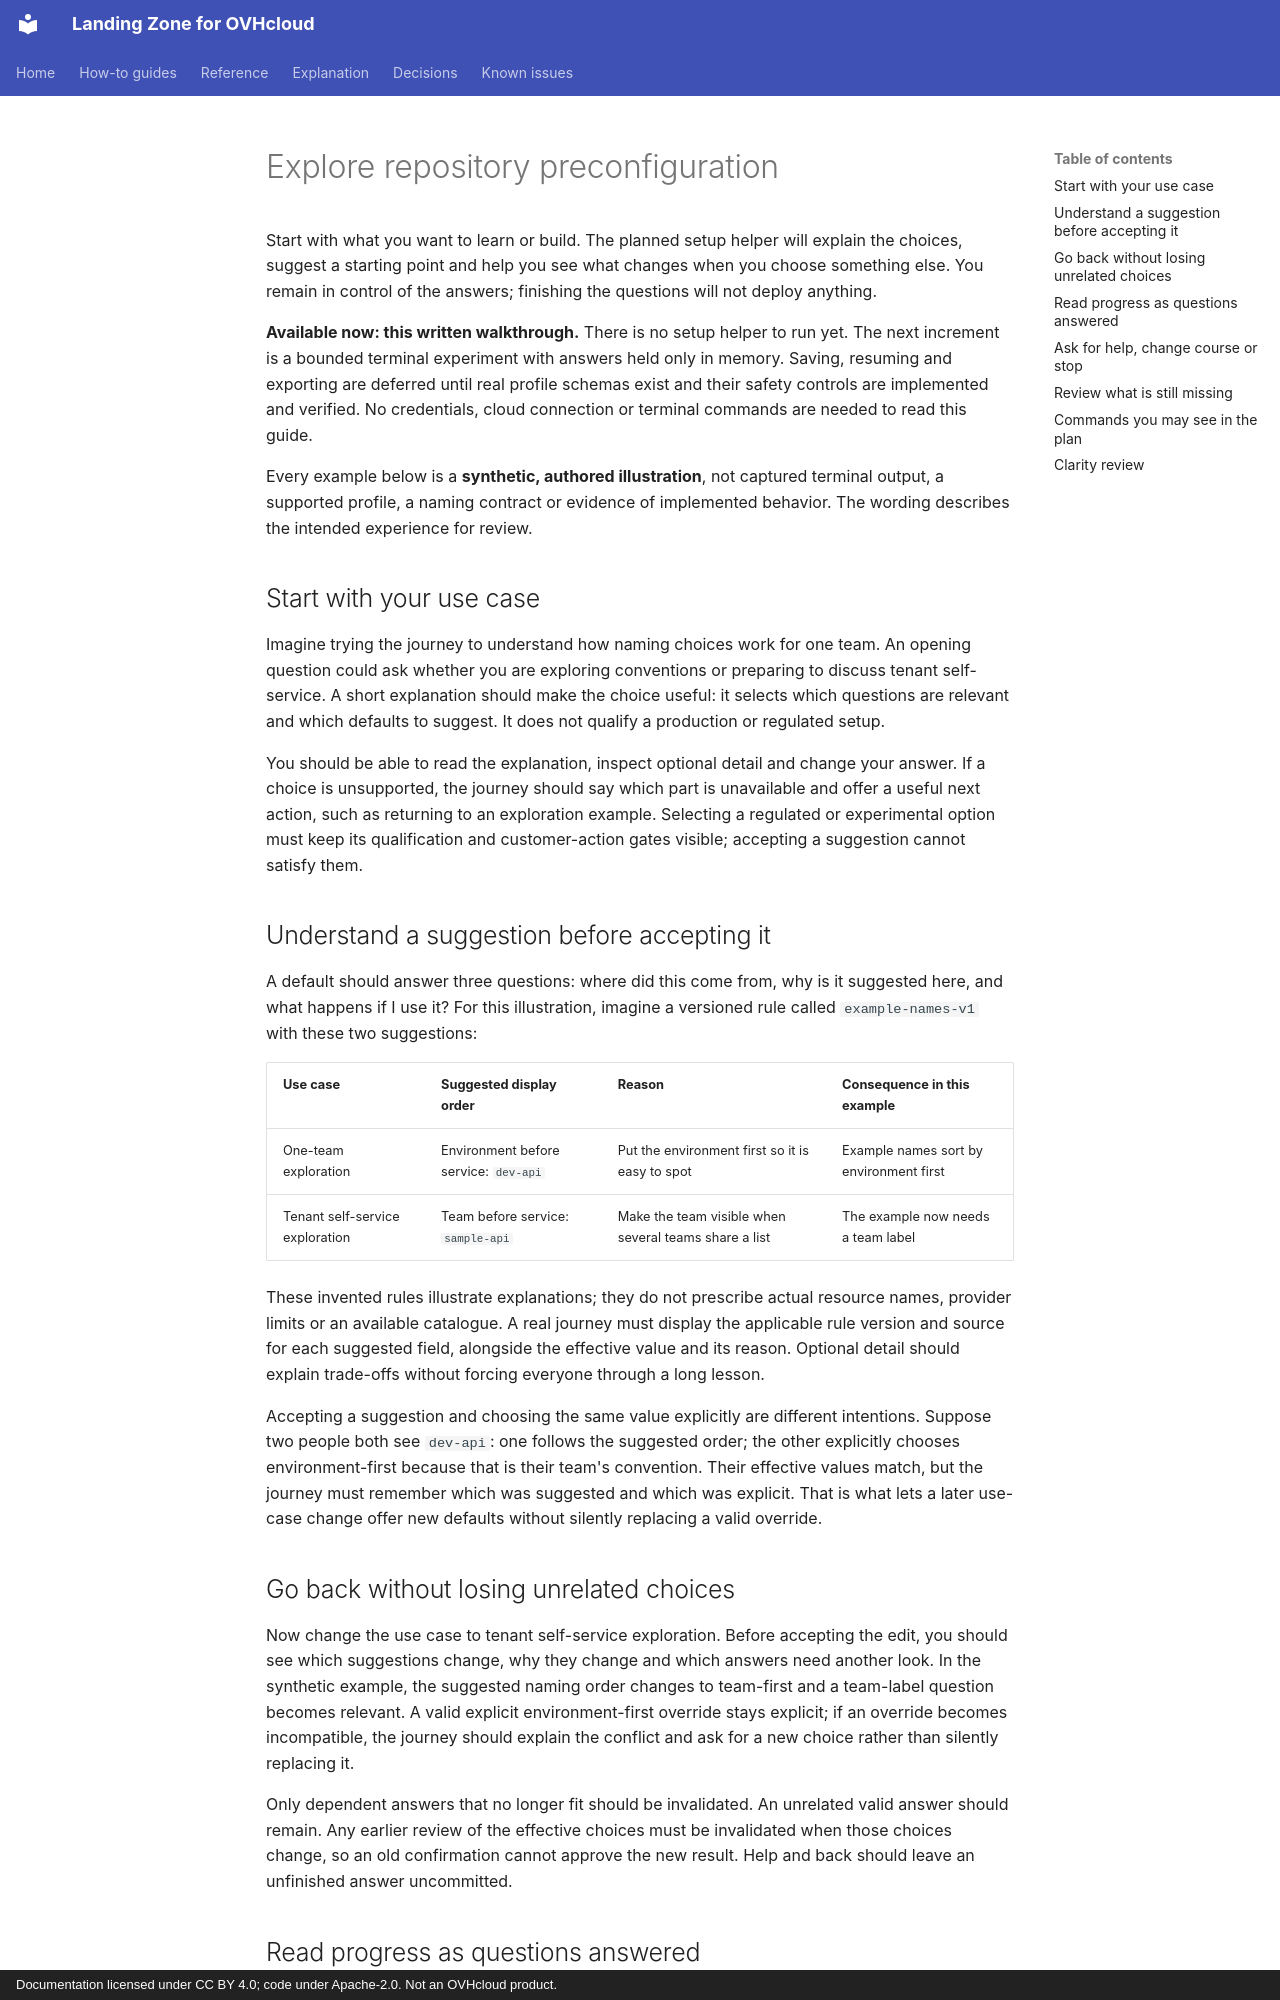

repository: PlatformRelay/landingzone-for-ovhcloud · page: how-to/preconfigure-repository/index.html · generator: mkdocs · copyright: Documentation licensed under CC BY 4.0; code under Apache-2.0. Not an OVHcloud product.

---
references:
  - path: specs/004-guided-preconfiguration/spec.md
    blob: 93c57d281070feafcdfc089602b3e57ff1a647fd
last_verified: 3a1f06584f6a987bfd13d6a4de1168cf59b5f4fe
---

# Explore repository preconfiguration

Start with what you want to learn or build. The planned setup helper will explain the choices,
suggest a starting point and help you see what changes when you choose something else. You
remain in control of the answers; finishing the questions will not deploy anything.

**Available now: this written walkthrough.** There is no setup helper to run yet. The next
increment is a bounded terminal experiment with answers held only in memory. Saving, resuming
and exporting are deferred until real profile schemas exist and their safety controls are
implemented and verified. No credentials, cloud connection or terminal commands are needed
to read this guide.

Every example below is a **synthetic, authored illustration**, not captured terminal output,
a supported profile, a naming contract or evidence of implemented behavior. The wording
describes the intended experience for review.

## Start with your use case

Imagine trying the journey to understand how naming choices work for one team. An opening
question could ask whether you are exploring conventions or preparing to discuss tenant
self-service. A short explanation should make the choice useful: it selects which questions
are relevant and which defaults to suggest. It does not qualify a production or regulated setup.

You should be able to read the explanation, inspect optional detail and change your answer.
If a choice is unsupported, the journey should say which part is unavailable and offer a
useful next action, such as returning to an exploration example. Selecting a regulated or
experimental option must keep its qualification and customer-action gates visible; accepting
a suggestion cannot satisfy them.

## Understand a suggestion before accepting it

A default should answer three questions: where did this come from, why is it suggested here,
and what happens if I use it? For this illustration, imagine a versioned rule called
`example-names-v1` with these two suggestions:

| Use case | Suggested display order | Reason | Consequence in this example |
| --- | --- | --- | --- |
| One-team exploration | Environment before service: `dev-api` | Put the environment first so it is easy to spot | Example names sort by environment first |
| Tenant self-service exploration | Team before service: `sample-api` | Make the team visible when several teams share a list | The example now needs a team label |

These invented rules illustrate explanations; they do not prescribe actual resource names,
provider limits or an available catalogue. A real journey must display the applicable rule
version and source for each suggested field, alongside the effective value and its reason.
Optional detail should explain trade-offs without forcing everyone through a long lesson.

Accepting a suggestion and choosing the same value explicitly are different intentions.
Suppose two people both see `dev-api`: one follows the suggested order; the other explicitly
chooses environment-first because that is their team's convention. Their effective values
match, but the journey must remember which was suggested and which was explicit. That is
what lets a later use-case change offer new defaults without silently replacing a valid override.

## Go back without losing unrelated choices

Now change the use case to tenant self-service exploration. Before accepting the edit, you
should see which suggestions change, why they change and which answers need another look.
In the synthetic example, the suggested naming order changes to team-first and a team-label
question becomes relevant. A valid explicit environment-first override stays explicit; if an
override becomes incompatible, the journey should explain the conflict and ask for a new
choice rather than silently replacing it.

Only dependent answers that no longer fit should be invalidated. An unrelated valid answer
should remain. Any earlier review of the effective choices must be invalidated when those
choices change, so an old confirmation cannot approve the new result. Help and back should
leave an unfinished answer uncommitted.
